Dataset: maize-status-prediction (GitHub, Eng-Janvier/maize-status-prediction). Classes: FAW, health.

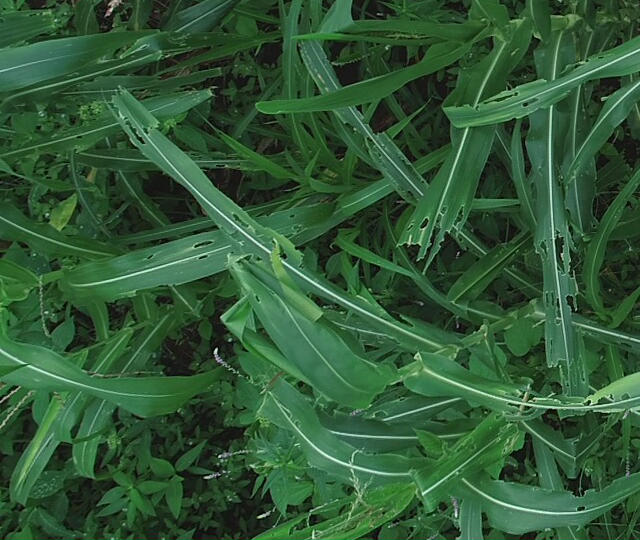
Label: FAW

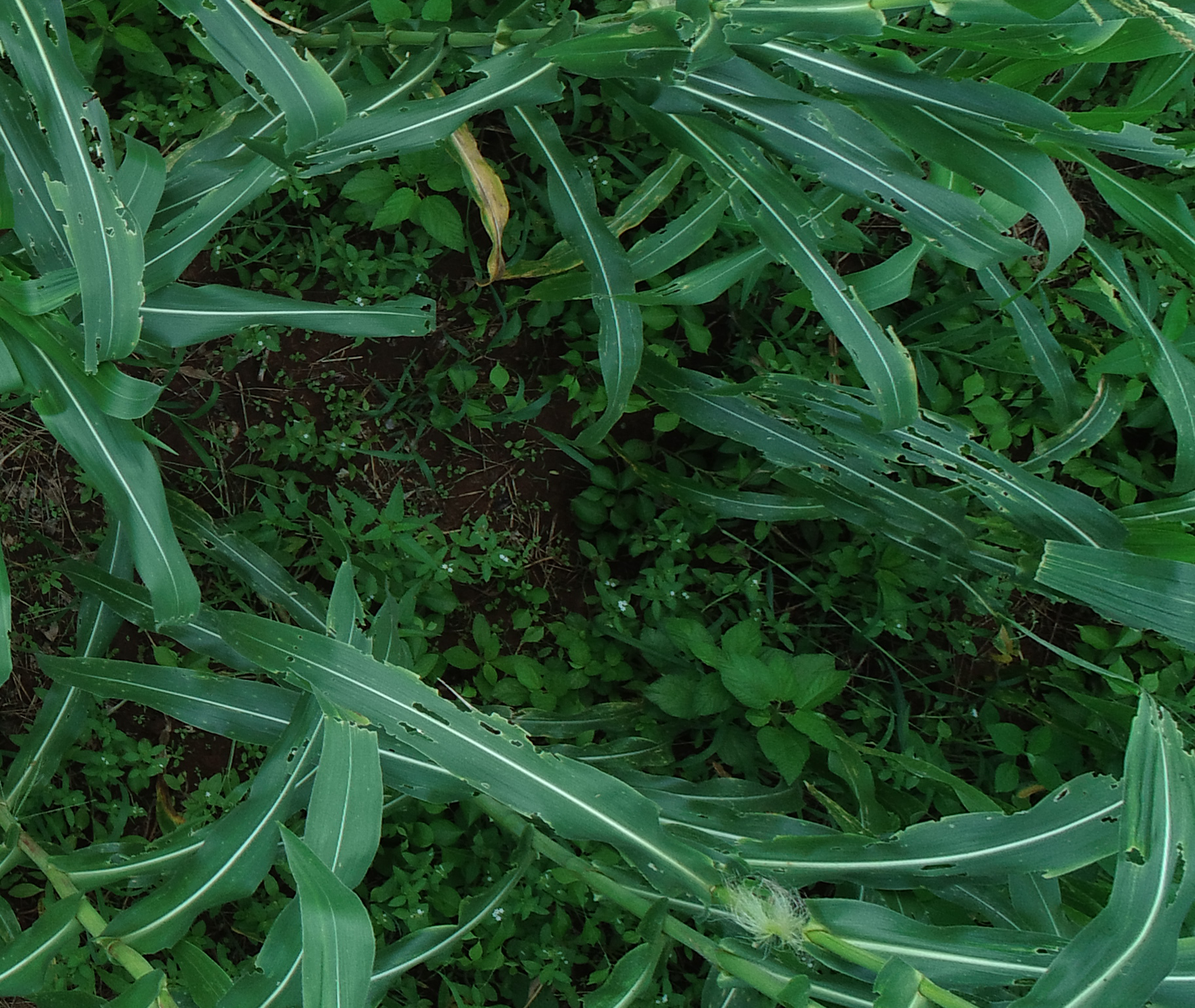
Label: FAW

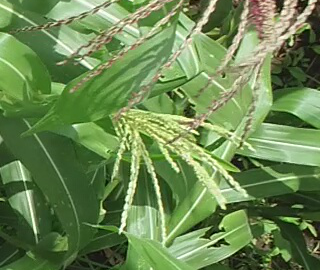
Label: health

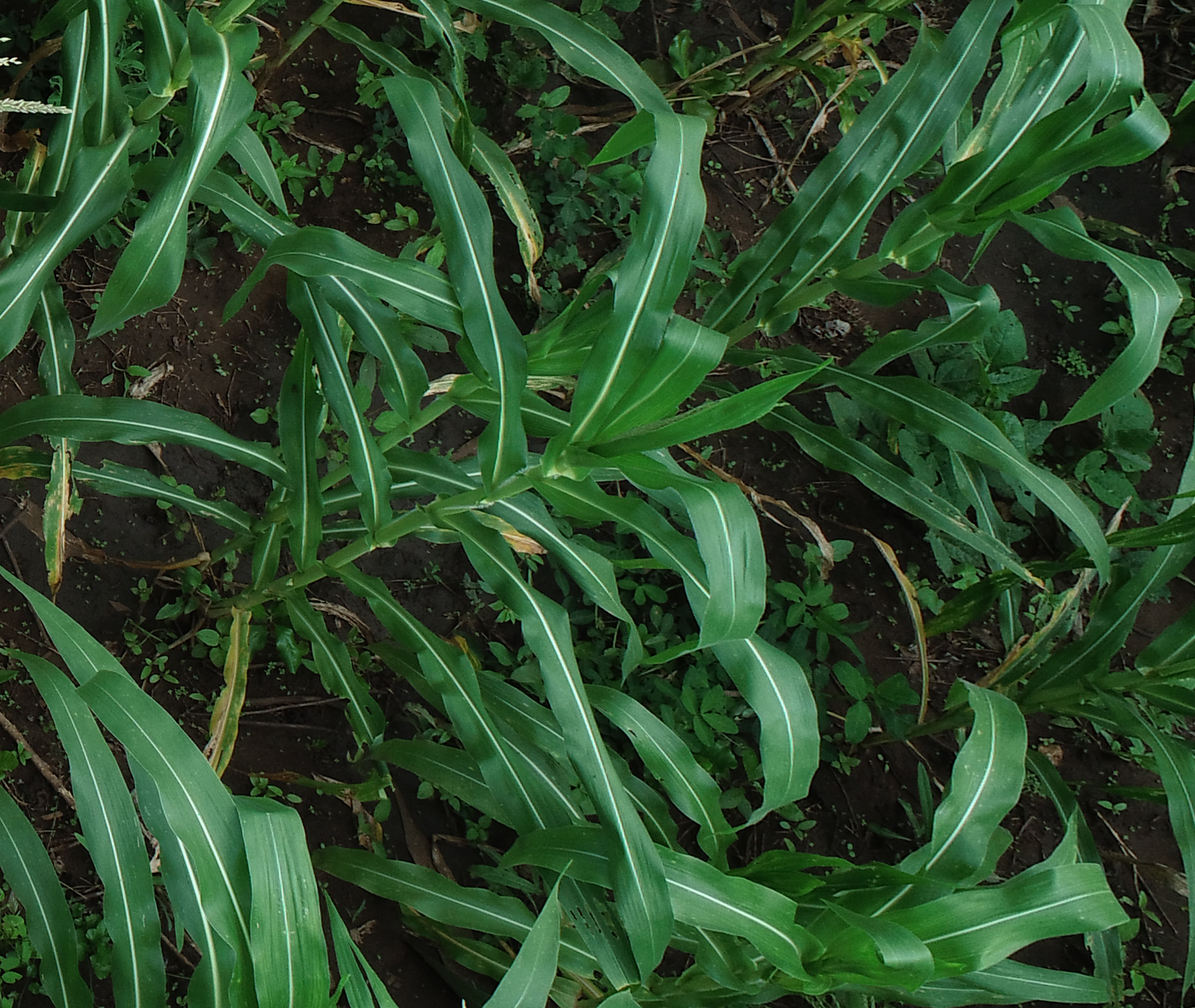
Label: health

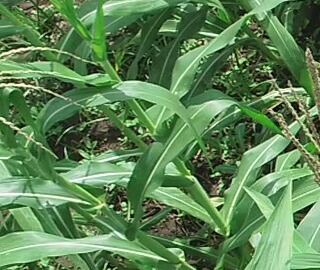
Label: health

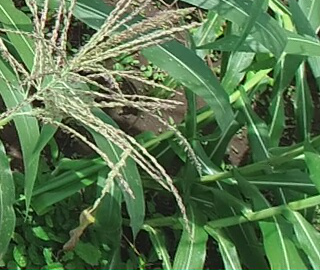
Label: health
